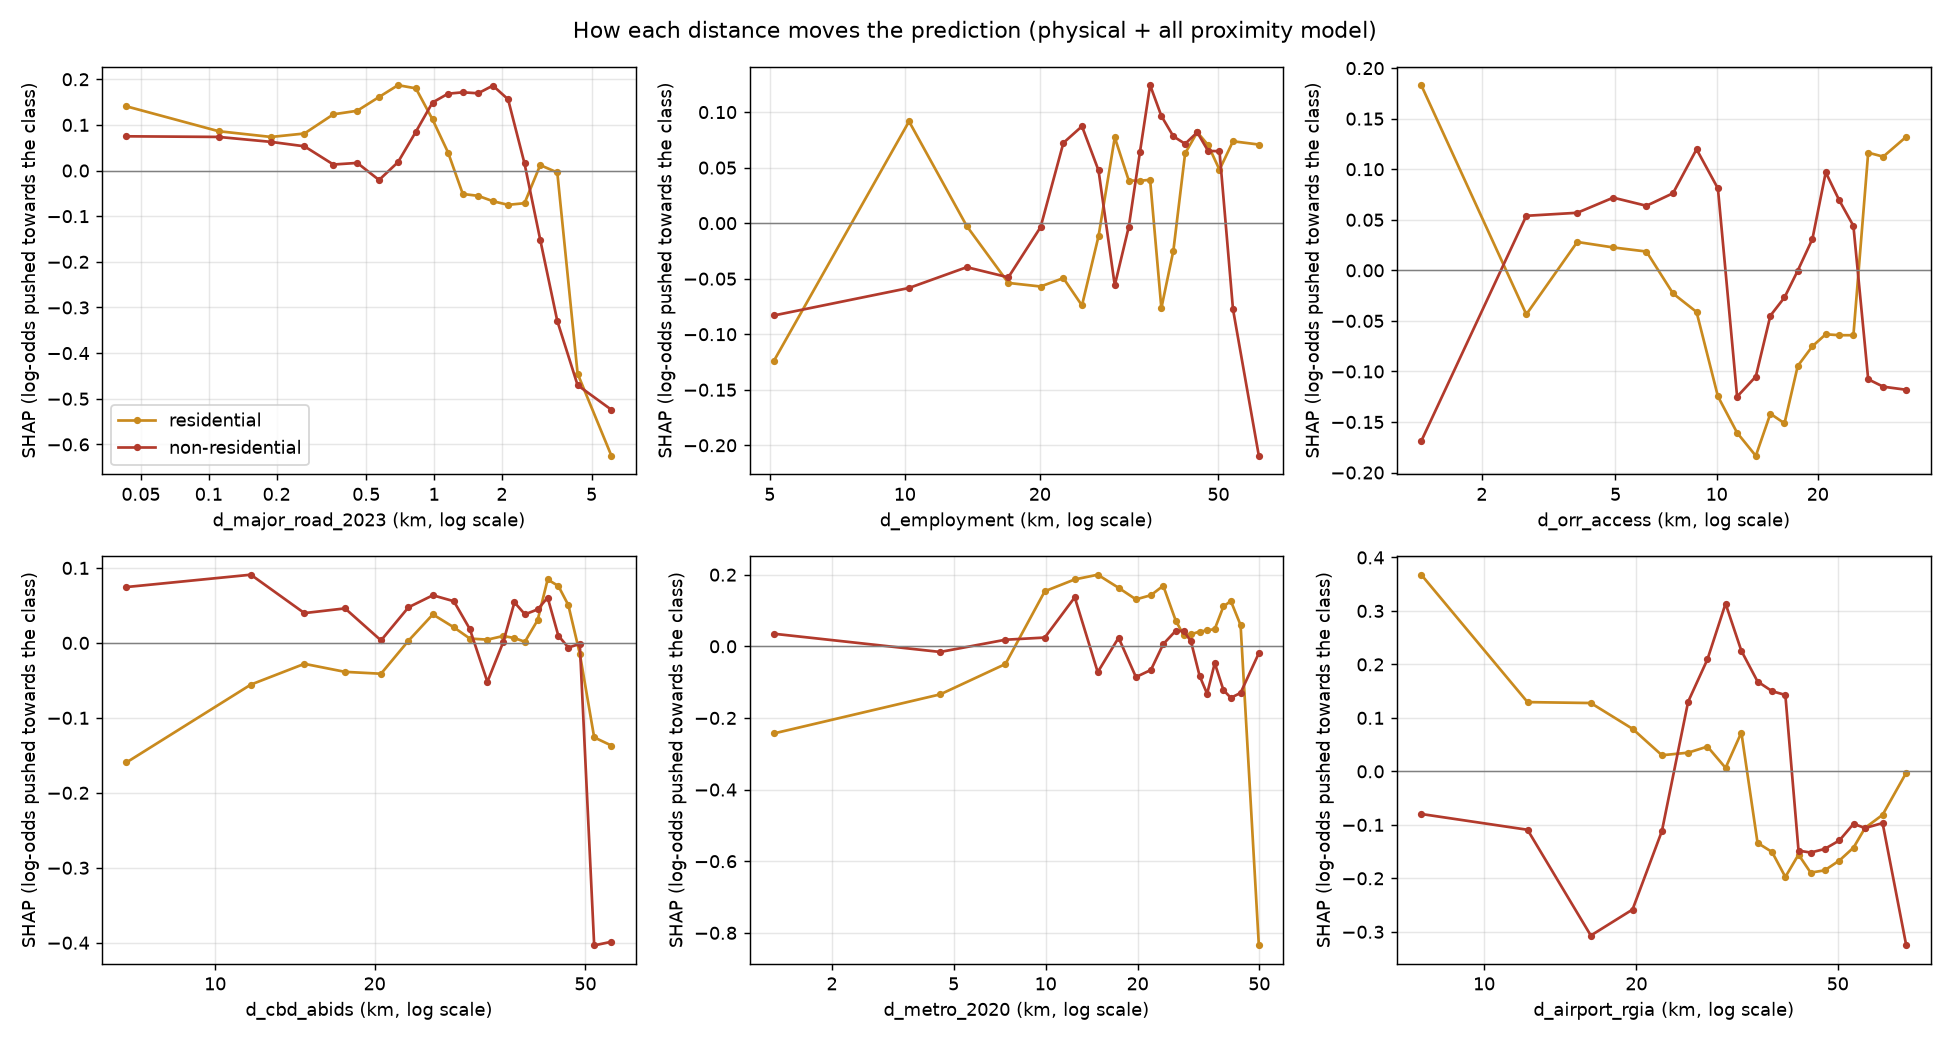

Data behind this chart, as committed beside it:
feature, class, km, median_shap
d_major_road_2023, residential, 0.04314, 0.1407
d_major_road_2023, residential, 0.1106, 0.08622
d_major_road_2023, residential, 0.1891, 0.07361
d_major_road_2023, residential, 0.2659, 0.08114
d_major_road_2023, residential, 0.3575, 0.1232
d_major_road_2023, residential, 0.4563, 0.131
d_major_road_2023, residential, 0.5702, 0.1611
d_major_road_2023, residential, 0.6921, 0.1871
d_major_road_2023, residential, 0.8309, 0.1801
d_major_road_2023, residential, 0.9847, 0.112
d_major_road_2023, residential, 1.154, 0.03953
d_major_road_2023, residential, 1.342, -0.05134
d_major_road_2023, residential, 1.569, -0.05538
d_major_road_2023, residential, 1.825, -0.06712
d_major_road_2023, residential, 2.131, -0.07514
d_major_road_2023, residential, 2.521, -0.07154
d_major_road_2023, residential, 2.96, 0.01189
d_major_road_2023, residential, 3.524, -0.004207
d_major_road_2023, residential, 4.337, -0.445
d_major_road_2023, residential, 6.129, -0.6251
d_major_road_2023, non_res, 0.04314, 0.07502
d_major_road_2023, non_res, 0.1106, 0.07367
d_major_road_2023, non_res, 0.1891, 0.06281
d_major_road_2023, non_res, 0.2659, 0.05312
d_major_road_2023, non_res, 0.3575, 0.0132
d_major_road_2023, non_res, 0.4563, 0.01672
d_major_road_2023, non_res, 0.5702, -0.02069
d_major_road_2023, non_res, 0.6921, 0.01844
d_major_road_2023, non_res, 0.8309, 0.08509
d_major_road_2023, non_res, 0.9847, 0.1491
d_major_road_2023, non_res, 1.154, 0.1684
d_major_road_2023, non_res, 1.342, 0.1714
d_major_road_2023, non_res, 1.569, 0.1693
d_major_road_2023, non_res, 1.825, 0.1861
d_major_road_2023, non_res, 2.131, 0.156
d_major_road_2023, non_res, 2.521, 0.01554
d_major_road_2023, non_res, 2.96, -0.1515
d_major_road_2023, non_res, 3.524, -0.3295
d_major_road_2023, non_res, 4.337, -0.4703
d_major_road_2023, non_res, 6.129, -0.5241
d_employment, residential, 5.107, -0.1241
d_employment, residential, 10.22, 0.09164
d_employment, residential, 13.74, -0.002608
d_employment, residential, 17.02, -0.05381
d_employment, residential, 20.08, -0.05703
d_employment, residential, 22.57, -0.0495
d_employment, residential, 24.83, -0.07409
d_employment, residential, 27.03, -0.01179
d_employment, residential, 29.38, 0.07721
d_employment, residential, 31.57, 0.03839
d_employment, residential, 33.43, 0.0382
d_employment, residential, 35.22, 0.03904
d_employment, residential, 37.32, -0.0765
d_employment, residential, 39.69, -0.02474
d_employment, residential, 42.15, 0.06283
d_employment, residential, 44.86, 0.08194
d_employment, residential, 47.43, 0.07034
d_employment, residential, 50.29, 0.04812
d_employment, residential, 53.89, 0.07374
d_employment, residential, 61.54, 0.0708
... 180 more rows
